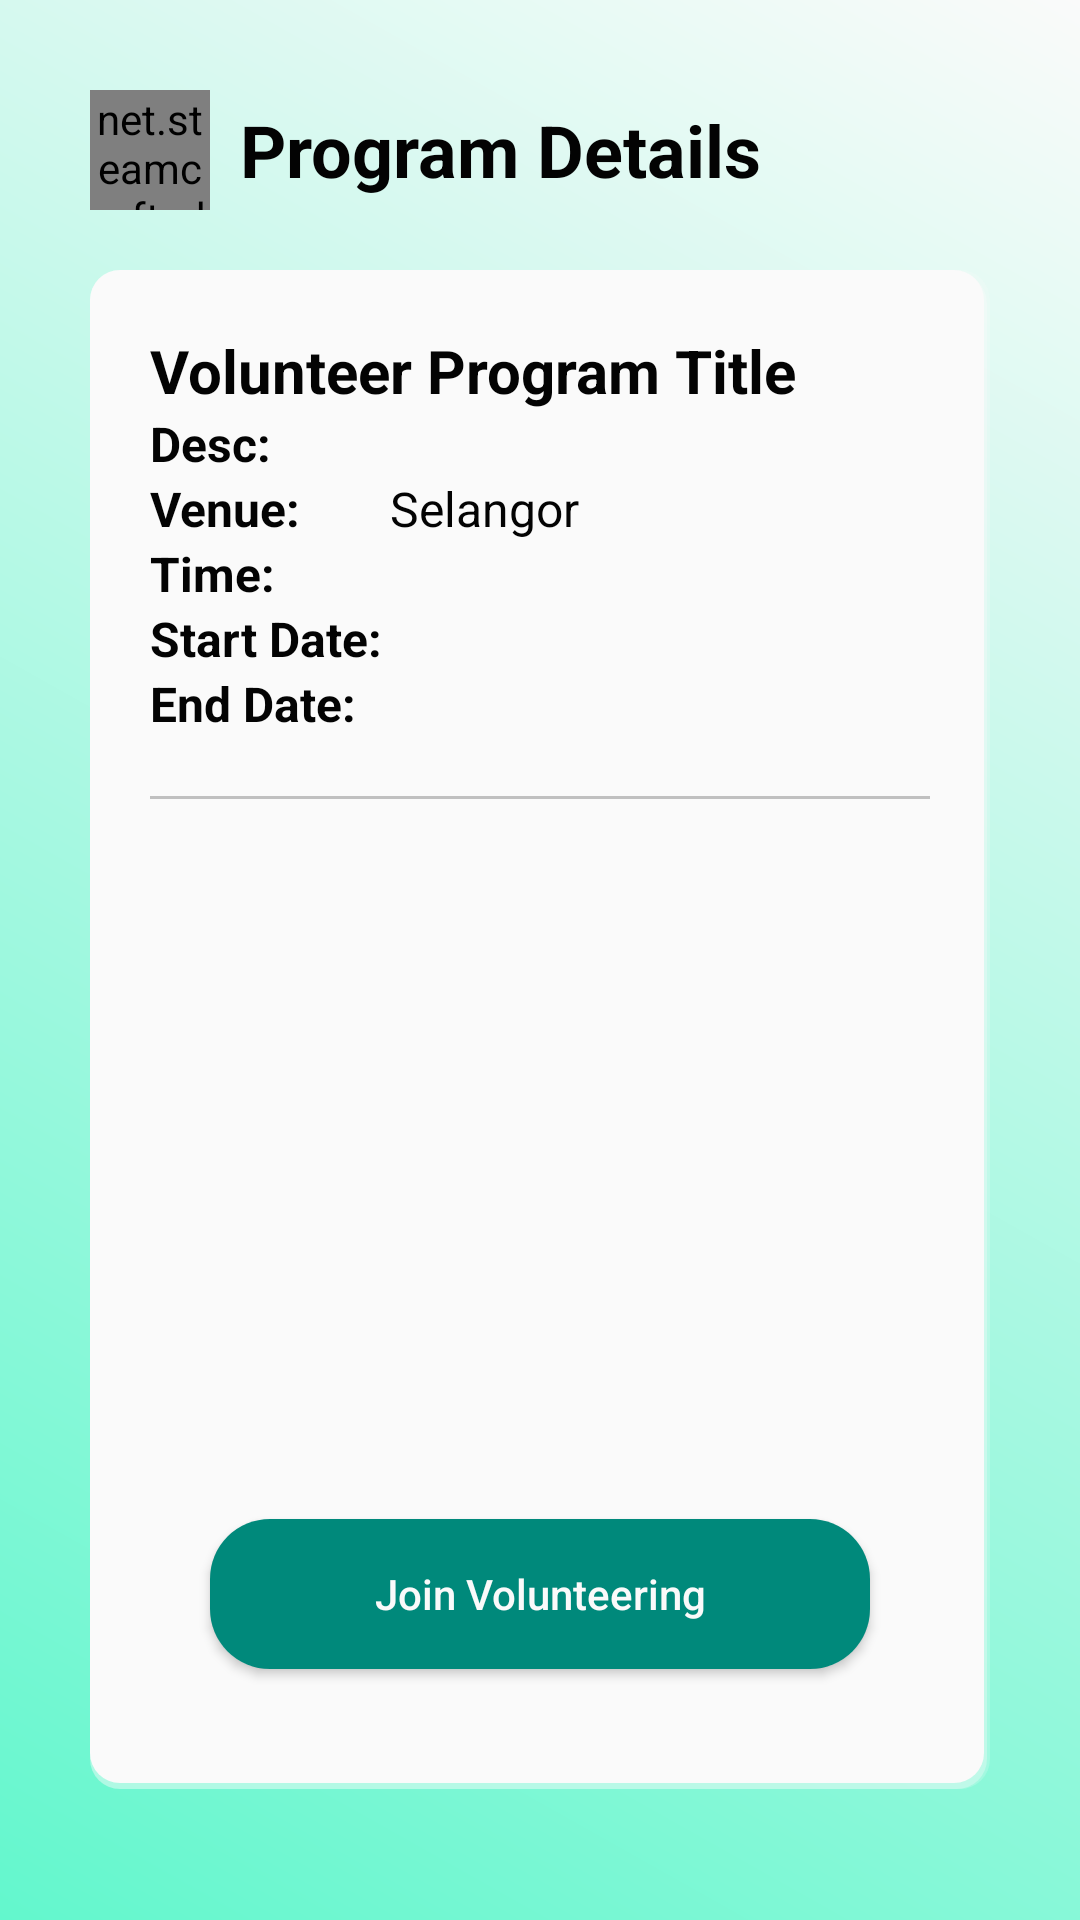

This screen was rendered from an Android layout file. Write that file and the resources it references.
<!-- AndroidManifest.xml: application theme Theme.WIA2007_Trash2Treasure -->
<!-- res/layout/fragment_volunteerprogram_details.xml -->
<?xml version="1.0" encoding="utf-8"?>
<FrameLayout xmlns:android="http://schemas.android.com/apk/res/android"
    xmlns:app="http://schemas.android.com/apk/res-auto"
    xmlns:tools="http://schemas.android.com/tools"
    android:layout_width="match_parent"
    android:layout_height="match_parent"
    android:background="@drawable/gradient_background"
    tools:context=".VolunteerProgramDetails">

    <LinearLayout
        android:layout_width="match_parent"
        android:layout_height="wrap_content"
        android:gravity="top"
        android:padding="10dp"
        android:orientation="vertical">
        <LinearLayout
            android:layout_width="match_parent"
            android:layout_height="wrap_content"
            android:gravity="center"
            android:orientation="horizontal"
            android:paddingHorizontal="20dp"
            android:paddingTop="20dp">
            <net.steamcrafted.materialiconlib.MaterialIconView
                android:id="@+id/BtnDismiss"
                android:layout_width="40dp"
                android:layout_height="40dp"
                android:layout_marginEnd="10dp"
                android:clickable="true"
                android:focusable="true"
                app:materialIcon="chevron_left"
                app:materialIconColor="@color/black" />
            <TextView
                android:layout_width="0dp"
                android:layout_height="wrap_content"
                android:layout_weight="1"
                android:text="Program Details"
                android:textColor="@color/black"
                android:textSize="24sp"
                android:textStyle="bold" />
        </LinearLayout>

        <ScrollView
            android:layout_width="match_parent"
            android:layout_height="match_parent"
            android:layout_margin="20dp"
            android:scrollbars="vertical">
            <LinearLayout
                android:layout_width="match_parent"
                android:layout_height="wrap_content"
                android:layout_gravity="center"
                android:background="@drawable/box_with_shadow"
                android:backgroundTint="@color/white"
                android:gravity="center"
                android:orientation="vertical"
                android:padding="20dp">

                <TextView
                    android:id="@+id/TV_VPDetailsTitle"
                    android:layout_width="match_parent"
                    android:layout_height="wrap_content"
                    android:text="Volunteer Program Title"
                    android:textColor="@color/black"
                    android:textSize="20sp"
                    android:textStyle="bold" />

                <LinearLayout
                    android:layout_width="match_parent"
                    android:layout_height="wrap_content"
                    android:orientation="horizontal">
                    <TextView
                        android:layout_width="80dp"
                        android:layout_height="wrap_content"
                        android:text="Desc:"
                        android:textSize="16sp"
                        android:textColor="@color/black"
                        android:textStyle="bold"/>
                    <TextView
                        android:id="@+id/TV_VPDetailsDesc"
                        android:layout_width="0dp"
                        android:layout_height="wrap_content"
                        android:layout_weight="1"
                        android:textColor="@color/black"
                        android:textSize="16sp" />
                </LinearLayout>
                <LinearLayout
                    android:layout_width="match_parent"
                    android:layout_height="wrap_content"
                    android:orientation="horizontal">
                    <TextView
                        android:layout_width="80dp"
                        android:layout_height="wrap_content"
                        android:text="Venue:"
                        android:textSize="16sp"
                        android:textColor="@color/black"
                        android:textStyle="bold"/>
                    <TextView
                        android:id="@+id/TV_VPVenue"
                        android:layout_width="0dp"
                        android:layout_height="wrap_content"
                        android:layout_weight="1"
                        android:textColor="@color/black"
                        android:textSize="16sp"
                        android:text="Selangor"/>
                </LinearLayout>
                <LinearLayout
                    android:layout_width="match_parent"
                    android:layout_height="wrap_content"
                    android:orientation="horizontal">
                    <TextView
                        android:layout_width="80dp"
                        android:layout_height="wrap_content"
                        android:text="Time:"
                        android:textSize="16sp"
                        android:textColor="@color/black"
                        android:textStyle="bold"/>
                    <TextView
                        android:id="@+id/TV_VPDetailsTime"
                        android:layout_width="0dp"
                        android:layout_height="wrap_content"
                        android:layout_weight="1"
                        android:textColor="@color/black"
                        android:textSize="16sp" />
                </LinearLayout>
                <LinearLayout
                    android:layout_width="match_parent"
                    android:layout_height="wrap_content"
                    android:orientation="horizontal">

                    <TextView
                        android:layout_width="80dp"
                        android:layout_height="wrap_content"
                        android:text="Start Date:"
                        android:textColor="@color/black"
                        android:textSize="16sp"
                        android:textStyle="bold" />
                    <TextView
                        android:id="@+id/TV_VPDetailsStartDate"
                        android:layout_width="0dp"
                        android:layout_height="wrap_content"
                        android:layout_weight="1"
                        android:textColor="@color/black"
                        android:textSize="16sp" />
                </LinearLayout>

                <LinearLayout
                    android:layout_width="match_parent"
                    android:layout_height="wrap_content"
                    android:orientation="horizontal">

                    <TextView
                        android:layout_width="80dp"
                        android:layout_height="wrap_content"
                        android:text="End Date:"
                        android:textColor="@color/black"
                        android:textSize="16sp"
                        android:textStyle="bold" />
                    <TextView
                        android:id="@+id/TV_VPDetailsEndDate"
                        android:layout_width="0dp"
                        android:layout_height="wrap_content"
                        android:layout_weight="1"
                        android:textColor="@color/black"
                        android:textSize="16sp" />
                </LinearLayout>

                <View
                    android:layout_width="match_parent"
                    android:layout_height="1dp"
                    android:layout_marginVertical="20dp"
                    android:background="@color/gray" />

                <ImageView
                    android:id="@+id/IV_VPDetailsImg"
                    android:layout_width="200dp"
                    android:layout_height="200dp"
                    android:scaleType="centerCrop"
                    android:src="@drawable/recycle_icon" />

                <androidx.cardview.widget.CardView
                    android:layout_width="match_parent"
                    android:layout_height="wrap_content"
                    android:layout_below="@id/VolunteerText"
                    android:layout_marginHorizontal="20dp"
                    android:layout_marginBottom="20dp"
                    app:cardCornerRadius="20dp"
                    android:layout_marginTop="20dp">

                    <Button
                        android:id="@+id/BtnVolunteerJoin"
                        android:layout_width="match_parent"
                        android:layout_height="50dp"
                        android:layout_below="@id/VolunteerText"
                        android:background="@color/darkGreen"
                        android:text="Join Volunteering"
                        android:textAllCaps="false"
                        android:textColor="@color/white" />
                </androidx.cardview.widget.CardView>



            </LinearLayout>
        </ScrollView>
    </LinearLayout>
</FrameLayout>
<!-- resources referenced by this layout -->
<resources>
  <color name="black">#030303</color>
  <color name="darkGreen">#00897B</color>
  <color name="gray">#C0C0C0</color>
  <color name="white">#FAFAFA</color>
  <!-- drawable box_with_shadow (drawable) -->
  <?xml version="1.0" encoding="utf-8"?>
  <layer-list xmlns:android="http://schemas.android.com/apk/res/android" android:padding="2dp">
      <item>
          <shape>
              <solid android:color="#33000000"/>
              <corners android:radius="10dp"/>
          </shape>
      </item>
      <item android:top="1dp" android:right="1dp">
          <shape>
              <solid android:color="#55000000"/>
              <corners android:radius="10dp"/>
          </shape>
      </item>
      <item android:bottom="2dp" android:right="2dp">
          <shape>
              <solid android:color="@null"/>
              <corners android:radius="10dp"/>
          </shape>
      </item>
  </layer-list>
  <!-- drawable gradient_background (drawable) -->
  <?xml version="1.0" encoding="utf-8"?>
  <layer-list xmlns:android="http://schemas.android.com/apk/res/android">
      <item>
          <shape>
              <gradient
                  android:startColor="#63F7CD"
                  android:endColor="@color/white"
                  android:type="linear"
                  android:angle="45" />
          </shape>
      </item>
  </layer-list>
  <style name="Theme.WIA2007_Trash2Treasure" parent="Base.Theme.WIA2007_Trash2Treasure" />
  <style name="Base.Theme.WIA2007_Trash2Treasure" parent="Theme.AppCompat.Light.NoActionBar">
          
          <item name="colorPrimary">@color/cream</item>
          <item name="colorSecondary">@color/darkGreen</item>
          <item name="colorOnPrimary">@color/green</item>
          <item name="colorAccent">@color/orange</item>
  
          <item name="android:windowBackground">@color/cream</item>
      </style>
  <color name="cream">#F3EADA</color>
  <color name="green">#00C9AE</color>
  <color name="orange">#FFA17A</color>
</resources>
